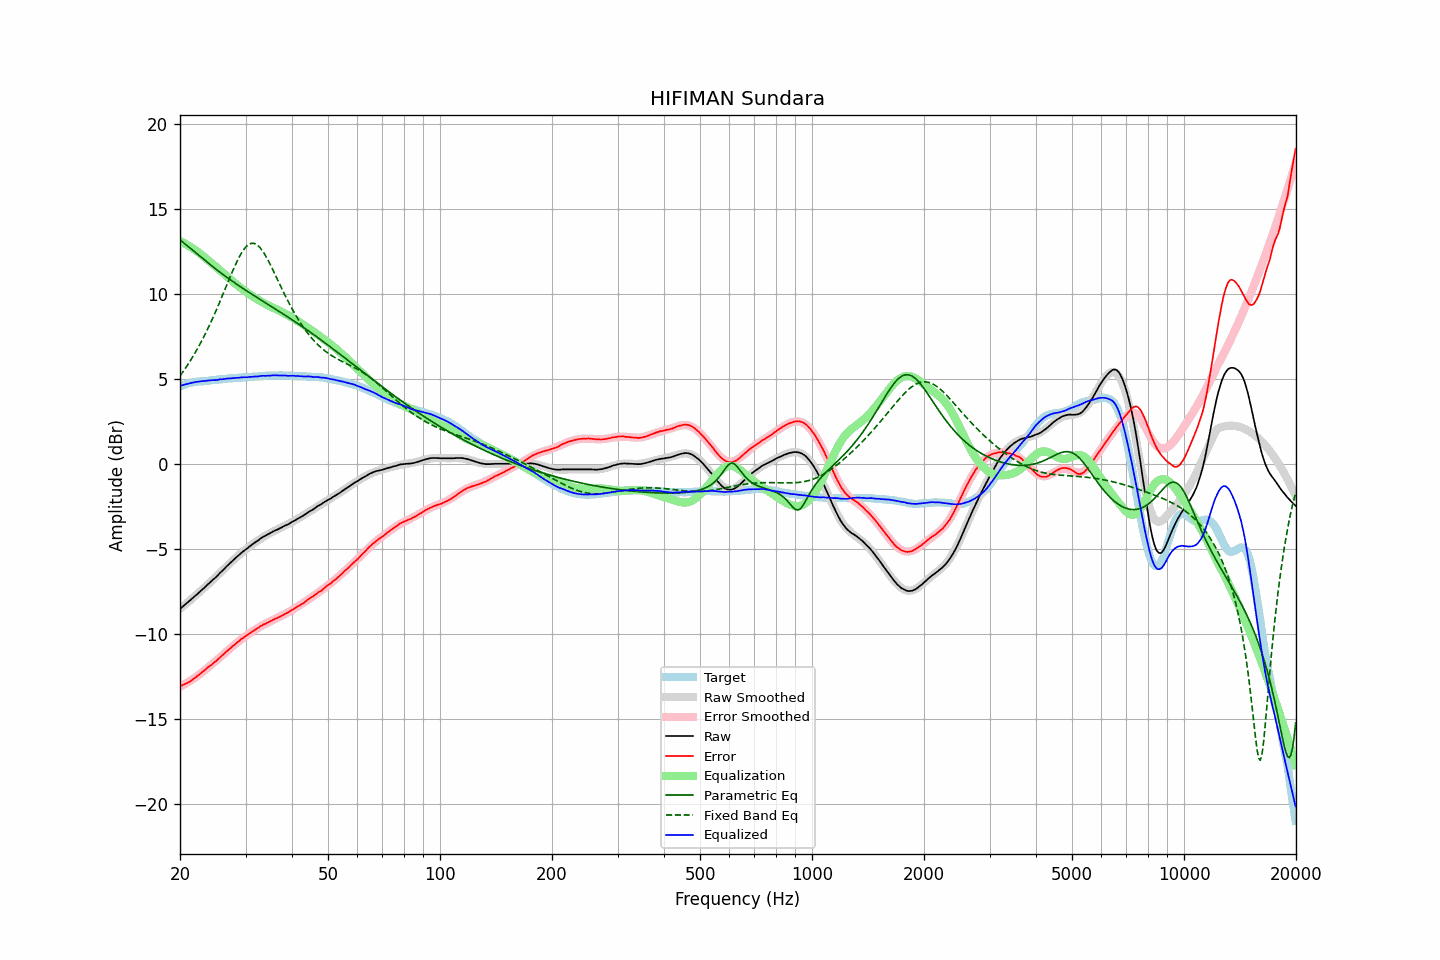

The table this chart was drawn from, first rows:
frequency, raw, error, smoothed, error_smoothed, equalization, parametric_eq, fixed_band_eq, equalized_raw, equalized_smoothed, target
20.00, -8.53, -13.07, -8.53, -13.10, 13.10, 13.16, 5.17, 4.57, 4.57, 4.55
20.20, -8.45, -13.03, -8.45, -13.05, 13.05, 13.08, 5.29, 4.60, 4.60, 4.59
20.40, -8.37, -12.99, -8.37, -13.00, 13.00, 13.01, 5.43, 4.63, 4.63, 4.63
20.61, -8.29, -12.94, -8.29, -12.95, 12.95, 12.93, 5.56, 4.66, 4.66, 4.65
20.81, -8.21, -12.90, -8.21, -12.89, 12.89, 12.86, 5.70, 4.69, 4.68, 4.70
21.02, -8.13, -12.86, -8.13, -12.84, 12.84, 12.78, 5.84, 4.71, 4.71, 4.73
21.23, -8.05, -12.80, -8.05, -12.78, 12.78, 12.70, 5.99, 4.73, 4.73, 4.75
21.44, -7.97, -12.74, -7.96, -12.72, 12.72, 12.62, 6.14, 4.75, 4.76, 4.77
21.66, -7.88, -12.67, -7.88, -12.66, 12.66, 12.54, 6.30, 4.78, 4.78, 4.79
21.87, -7.80, -12.60, -7.80, -12.59, 12.59, 12.46, 6.46, 4.80, 4.80, 4.80
22.09, -7.72, -12.54, -7.72, -12.53, 12.53, 12.39, 6.62, 4.81, 4.81, 4.82
22.31, -7.64, -12.47, -7.63, -12.46, 12.46, 12.31, 6.79, 4.82, 4.83, 4.83
22.54, -7.55, -12.39, -7.55, -12.39, 12.39, 12.23, 6.96, 4.84, 4.84, 4.84
22.76, -7.46, -12.31, -7.46, -12.31, 12.31, 12.15, 7.13, 4.86, 4.85, 4.85
22.99, -7.38, -12.23, -7.38, -12.24, 12.24, 12.07, 7.31, 4.86, 4.86, 4.85
23.22, -7.30, -12.16, -7.29, -12.16, 12.16, 11.99, 7.50, 4.86, 4.87, 4.86
23.45, -7.21, -12.08, -7.21, -12.08, 12.08, 11.92, 7.69, 4.88, 4.88, 4.87
23.69, -7.12, -12.00, -7.12, -12.01, 12.01, 11.84, 7.88, 4.89, 4.88, 4.88
23.92, -7.03, -11.91, -7.04, -11.93, 11.93, 11.77, 8.08, 4.90, 4.89, 4.89
24.16, -6.95, -11.85, -6.95, -11.85, 11.85, 11.69, 8.28, 4.90, 4.90, 4.91
24.40, -6.86, -11.78, -6.86, -11.77, 11.77, 11.62, 8.49, 4.92, 4.91, 4.92
24.65, -6.77, -11.69, -6.77, -11.69, 11.69, 11.54, 8.70, 4.92, 4.92, 4.92
24.89, -6.70, -11.63, -6.68, -11.61, 11.61, 11.47, 8.91, 4.92, 4.93, 4.93
25.14, -6.61, -11.55, -6.59, -11.53, 11.53, 11.39, 9.13, 4.92, 4.94, 4.94
25.39, -6.51, -11.46, -6.50, -11.45, 11.45, 11.32, 9.35, 4.94, 4.95, 4.95
25.65, -6.40, -11.37, -6.41, -11.37, 11.37, 11.25, 9.57, 4.97, 4.96, 4.97
25.91, -6.32, -11.29, -6.31, -11.29, 11.29, 11.18, 9.80, 4.97, 4.97, 4.97
26.16, -6.23, -11.20, -6.22, -11.20, 11.20, 11.11, 10.03, 4.98, 4.98, 4.98
26.43, -6.13, -11.12, -6.13, -11.12, 11.12, 11.04, 10.26, 4.99, 4.99, 4.99
26.69, -6.03, -11.02, -6.04, -11.04, 11.04, 10.97, 10.49, 5.01, 5.00, 4.99
26.96, -5.94, -10.95, -5.94, -10.95, 10.95, 10.90, 10.72, 5.01, 5.01, 5.01
27.23, -5.85, -10.87, -5.85, -10.87, 10.87, 10.84, 10.94, 5.02, 5.02, 5.02
27.50, -5.76, -10.79, -5.76, -10.79, 10.79, 10.77, 11.17, 5.03, 5.02, 5.03
27.77, -5.67, -10.70, -5.67, -10.70, 10.70, 10.70, 11.39, 5.04, 5.03, 5.03
28.05, -5.59, -10.63, -5.59, -10.63, 10.63, 10.64, 11.60, 5.04, 5.04, 5.05
28.33, -5.50, -10.54, -5.50, -10.55, 10.55, 10.57, 11.80, 5.05, 5.05, 5.05
28.62, -5.42, -10.47, -5.42, -10.47, 10.47, 10.51, 12.00, 5.05, 5.06, 5.05
28.90, -5.34, -10.40, -5.33, -10.40, 10.40, 10.45, 12.18, 5.06, 5.06, 5.06
29.19, -5.25, -10.31, -5.25, -10.33, 10.33, 10.38, 12.35, 5.08, 5.07, 5.06
29.48, -5.17, -10.26, -5.18, -10.25, 10.25, 10.32, 12.50, 5.09, 5.08, 5.09
29.78, -5.10, -10.19, -5.10, -10.19, 10.19, 10.26, 12.63, 5.09, 5.08, 5.09
30.08, -5.03, -10.12, -5.03, -10.12, 10.12, 10.19, 12.75, 5.09, 5.09, 5.09
30.38, -4.96, -10.05, -4.95, -10.05, 10.05, 10.13, 12.84, 5.09, 5.10, 5.09
30.68, -4.88, -9.99, -4.88, -9.98, 9.98, 10.07, 12.90, 5.10, 5.10, 5.11
30.99, -4.81, -9.92, -4.81, -9.92, 9.92, 10.01, 12.95, 5.11, 5.11, 5.11
31.30, -4.74, -9.85, -4.74, -9.85, 9.85, 9.95, 12.96, 5.11, 5.12, 5.12
31.61, -4.67, -9.79, -4.67, -9.79, 9.79, 9.89, 12.95, 5.12, 5.12, 5.12
31.93, -4.60, -9.73, -4.60, -9.73, 9.73, 9.83, 12.92, 5.13, 5.13, 5.13
32.24, -4.55, -9.68, -4.54, -9.67, 9.67, 9.77, 12.86, 5.13, 5.14, 5.13
32.57, -4.48, -9.62, -4.47, -9.62, 9.62, 9.71, 12.78, 5.14, 5.14, 5.14
32.89, -4.40, -9.55, -4.41, -9.56, 9.56, 9.65, 12.68, 5.16, 5.15, 5.15
33.22, -4.34, -9.50, -4.35, -9.51, 9.51, 9.59, 12.56, 5.17, 5.16, 5.16
33.55, -4.28, -9.44, -4.29, -9.45, 9.45, 9.53, 12.42, 5.18, 5.16, 5.17
33.89, -4.24, -9.41, -4.23, -9.40, 9.40, 9.47, 12.27, 5.17, 5.17, 5.17
34.23, -4.18, -9.36, -4.18, -9.36, 9.36, 9.41, 12.10, 5.18, 5.18, 5.18
34.57, -4.13, -9.31, -4.13, -9.31, 9.31, 9.35, 11.93, 5.18, 5.18, 5.19
34.92, -4.08, -9.26, -4.08, -9.26, 9.26, 9.30, 11.74, 5.18, 5.19, 5.18
35.27, -4.03, -9.22, -4.03, -9.22, 9.22, 9.24, 11.55, 5.19, 5.19, 5.19
35.62, -3.97, -9.16, -3.98, -9.17, 9.17, 9.18, 11.36, 5.20, 5.19, 5.19
35.97, -3.93, -9.12, -3.93, -9.13, 9.13, 9.12, 11.16, 5.20, 5.19, 5.19
... 635 more rows
